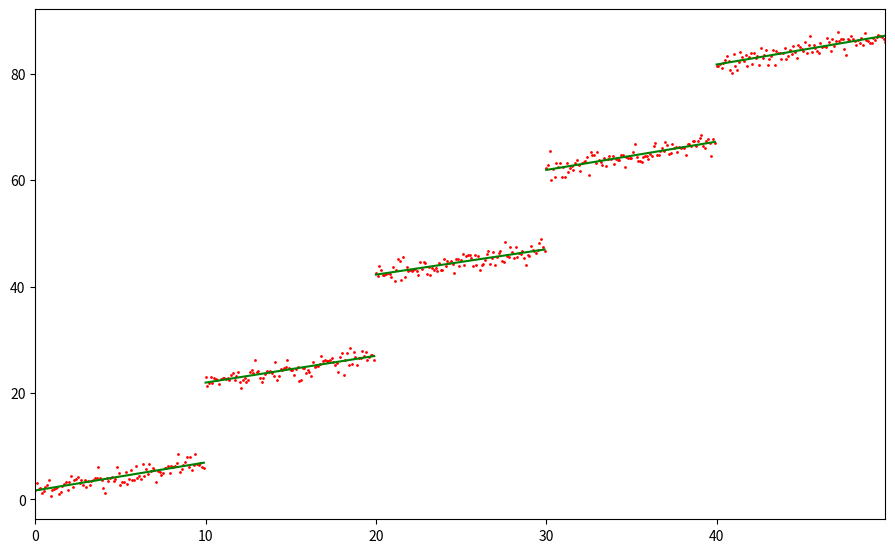

Write Python code to recreate this figure.
#!/usr/bin/python
import numpy as np
import matplotlib.pyplot as plt

class TreeNode(object):
    def __init__(self, x):
        self.depth = x
        self.left = None
        self.right = None

class CARTmethod(object):
    def __init__(self,dataList ,max_depth,min_size):
        self.dataList = dataList
        self.max_depth = max_depth
        self.min_size = min_size
        self.myTree = TreeNode(0)
        self.subListCollection = []

    def split(self,dataList,index):
        yt = dataList[index][1]
        # subList1 = dataList[index:]
        # subList2 = dataList[:index]
        subList1, subList2 = [], []
        for i in range(len(dataList)):
            if dataList[i][1]<yt:
                subList1.append(dataList[i])
            else:
                subList2.append(dataList[i])
        return subList1, subList2

    def linearRegression(self,x,y):
        n = len(x)
        xy = [x[i]*y[i] for i in range(n)]
        x2 = [x[i]**2 for i in range(n)]
        b1 = (sum(xy)-sum(x)*sum(y)/n)/(sum(x2)-1/n*sum(x)**2)
        b0 = (sum(y)-b1*sum(x))/n
        return b1, b0

    def calGiniIndex(self,dataList):
        x = [i[0] for i in dataList]
        y = [i[1] for i in dataList]
        b1, b0 = self.linearRegression(x,y)
        err = [(y[i]-x[i]*b1-b0)**2 for i in range(len(x))]
        return sum(err)

    def findBestSplit(self,dataList):
        y = [i[1] for i in dataList]
        out, outList1, outList2 = -1, [], []
        gini = float('inf')
        for i in range(len(dataList)):
            subList1,subList2 = self.split(dataList,i)
            if len(subList1)<self.min_size or len(subList2)<self.min_size:
                continue
            ginisplit = self.calGiniIndex(subList1)+self.calGiniIndex(subList2)
            if ginisplit < gini:
                gini = ginisplit
                out = i
                outList1, outList2 = subList1,subList2

        return out, outList1, outList2

    def add_tree_node(self,myTree, dataList):
        if myTree.depth == self.max_depth:
            myTree.left = dataList
            return
        out, outList1, outList2 = self.findBestSplit(dataList)
        if out == -1:
            myTree.left = dataList
            return
        myTree.left = TreeNode(myTree.depth+1)
        myTree.right= TreeNode(myTree.depth+1)

        self.add_tree_node(myTree.left,outList1)
        self.add_tree_node(myTree.right,outList2)

    def getSubListCollection(self,myTree):
        if isinstance(myTree.left,list):
            self.subListCollection.append(myTree.left)
            return
        if isinstance(myTree.right,list):
            self.subListCollection.append(myTree.right)
            return
        if myTree.left:
            self.getSubListCollection(myTree.left)
        if myTree.right:
            self.getSubListCollection(myTree.right)
        return

    def printCART(self):
        plt.figure(figsize=(10,6))
        for sublist in self.subListCollection:
            x = [i[0] for i in sublist]
            y = [i[1] for i in sublist]
            b1, b0 = self.linearRegression(x,y)
            yd = [xi*b1+b0 for xi in x]
            plt.plot(x,y,'ro',ms=1)
            plt.plot(x,yd,'g')
            plt.xlim([self.dataList[0][0],self.dataList[-1][0]])
            plt.subplots_adjust(left=0.1, right=0.95, top=0.95, bottom=0.1)
        plt.savefig('fitting_cart.pdf')
        return

    def run(self):
        self.add_tree_node(self.myTree, self.dataList)
        self.getSubListCollection(self.myTree)
        self.printCART()

def type1Data():
    x, y = [], []
    for j in range(5):
        x1 = [i/10+j*10 for i in range(100)]
        y1 = [0.5*(i-j*10)+20*j+np.random.normal(2,size=None) for i in x1]
        x += x1
        y += y1
    return x, y

def type2Data():
    x = [i/10 for i in range(1000)]
    y = [0.5*(xi-10*int(xi/10))+np.random.normal(0.5,size=None) for xi in x]
    return x, y

if __name__ == '__main__':
    x, y = type1Data()
    # plt.clf()
    # plt.plot(x,y,'ro'.ms=1)
    # plt.show()
    # quit()
    dataList = [[x[i],y[i]] for i in range(len(x))]
    maxDepth, miniSize = 10, 80
    cart = CARTmethod(dataList, maxDepth, miniSize)
    cart.run()

















